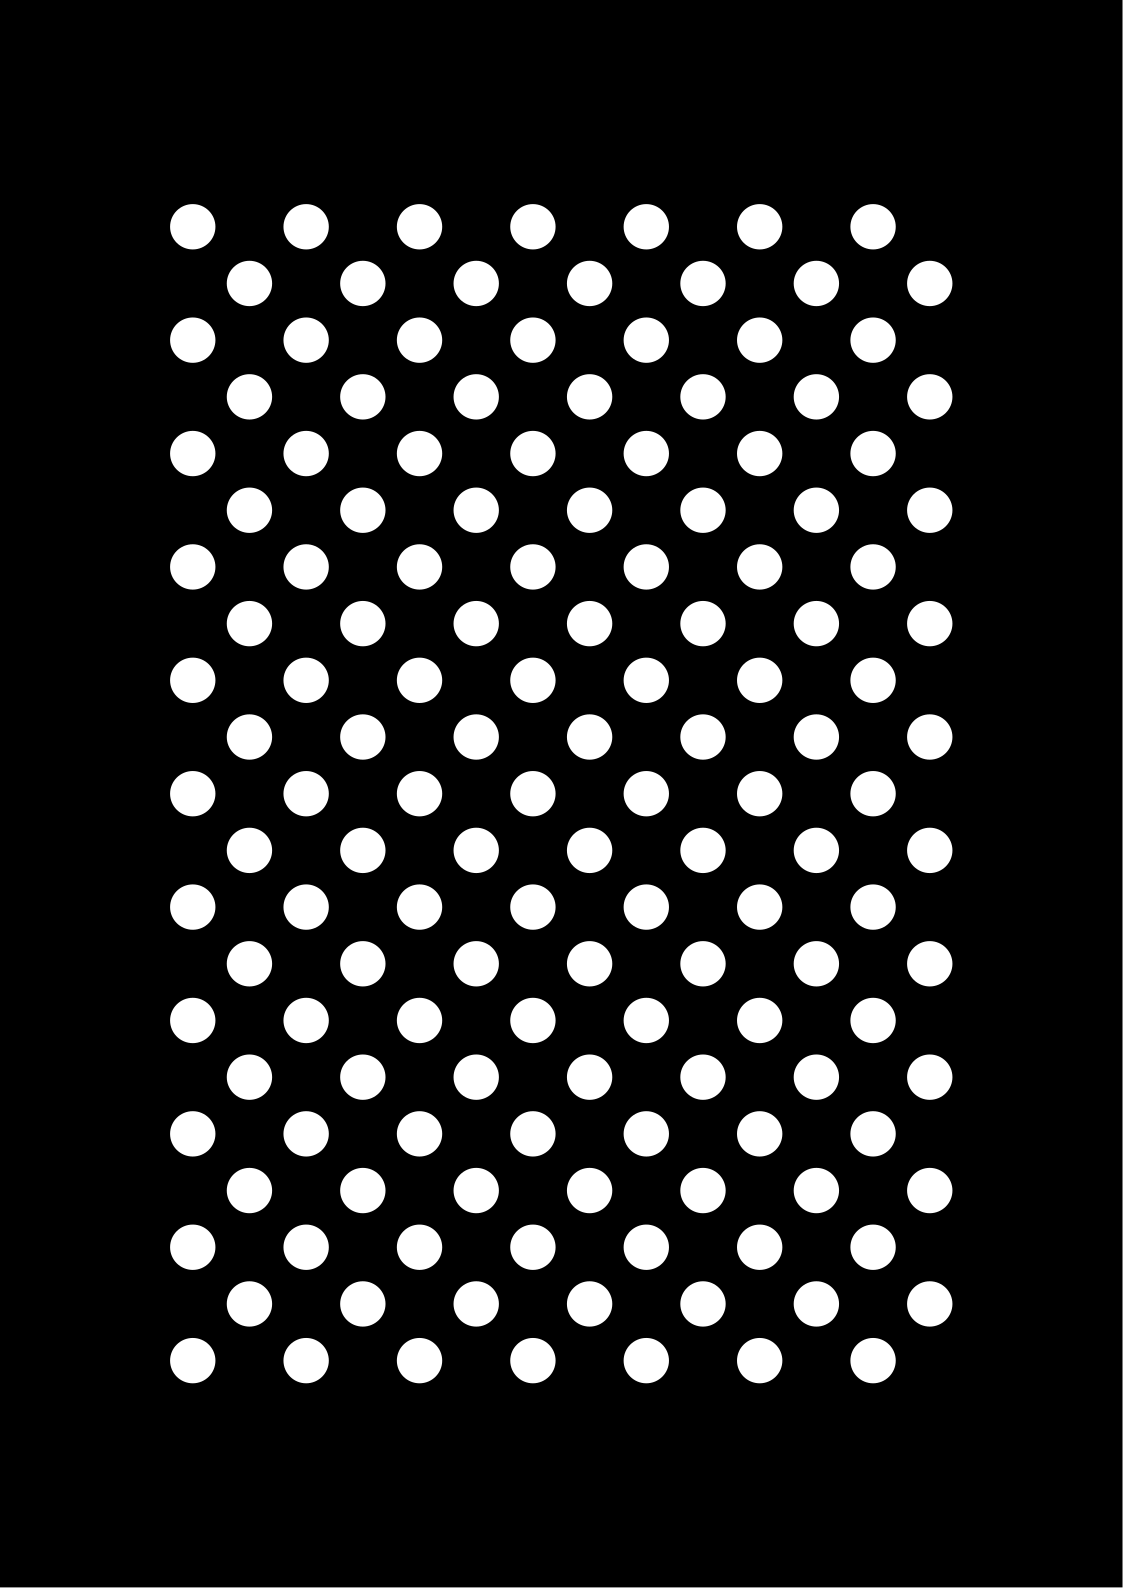

The file beside this chart, header and first rows:
index, x_mm, y_mm, z_mm
0, 0, 0, 0.0
1, 30, 0, 0.0
2, 60, 0, 0.0
3, 90, 0, 0.0
4, 120, 0, 0.0
5, 150, 0, 0.0
6, 180, 0, 0.0
7, 15, 15, 0.0
8, 45, 15, 0.0
9, 75, 15, 0.0
10, 105, 15, 0.0
11, 135, 15, 0.0
12, 165, 15, 0.0
13, 195, 15, 0.0
14, 0, 30, 0.0
15, 30, 30, 0.0
16, 60, 30, 0.0
17, 90, 30, 0.0
18, 120, 30, 0.0
19, 150, 30, 0.0
20, 180, 30, 0.0
21, 15, 45, 0.0
22, 45, 45, 0.0
23, 75, 45, 0.0
24, 105, 45, 0.0
25, 135, 45, 0.0
26, 165, 45, 0.0
27, 195, 45, 0.0
28, 0, 60, 0.0
29, 30, 60, 0.0
30, 60, 60, 0.0
31, 90, 60, 0.0
32, 120, 60, 0.0
33, 150, 60, 0.0
34, 180, 60, 0.0
35, 15, 75, 0.0
36, 45, 75, 0.0
37, 75, 75, 0.0
38, 105, 75, 0.0
39, 135, 75, 0.0
40, 165, 75, 0.0
41, 195, 75, 0.0
42, 0, 90, 0.0
43, 30, 90, 0.0
44, 60, 90, 0.0
45, 90, 90, 0.0
46, 120, 90, 0.0
47, 150, 90, 0.0
48, 180, 90, 0.0
49, 15, 105, 0.0
50, 45, 105, 0.0
51, 75, 105, 0.0
52, 105, 105, 0.0
53, 135, 105, 0.0
54, 165, 105, 0.0
55, 195, 105, 0.0
56, 0, 120, 0.0
57, 30, 120, 0.0
58, 60, 120, 0.0
59, 90, 120, 0.0
... 87 more rows
